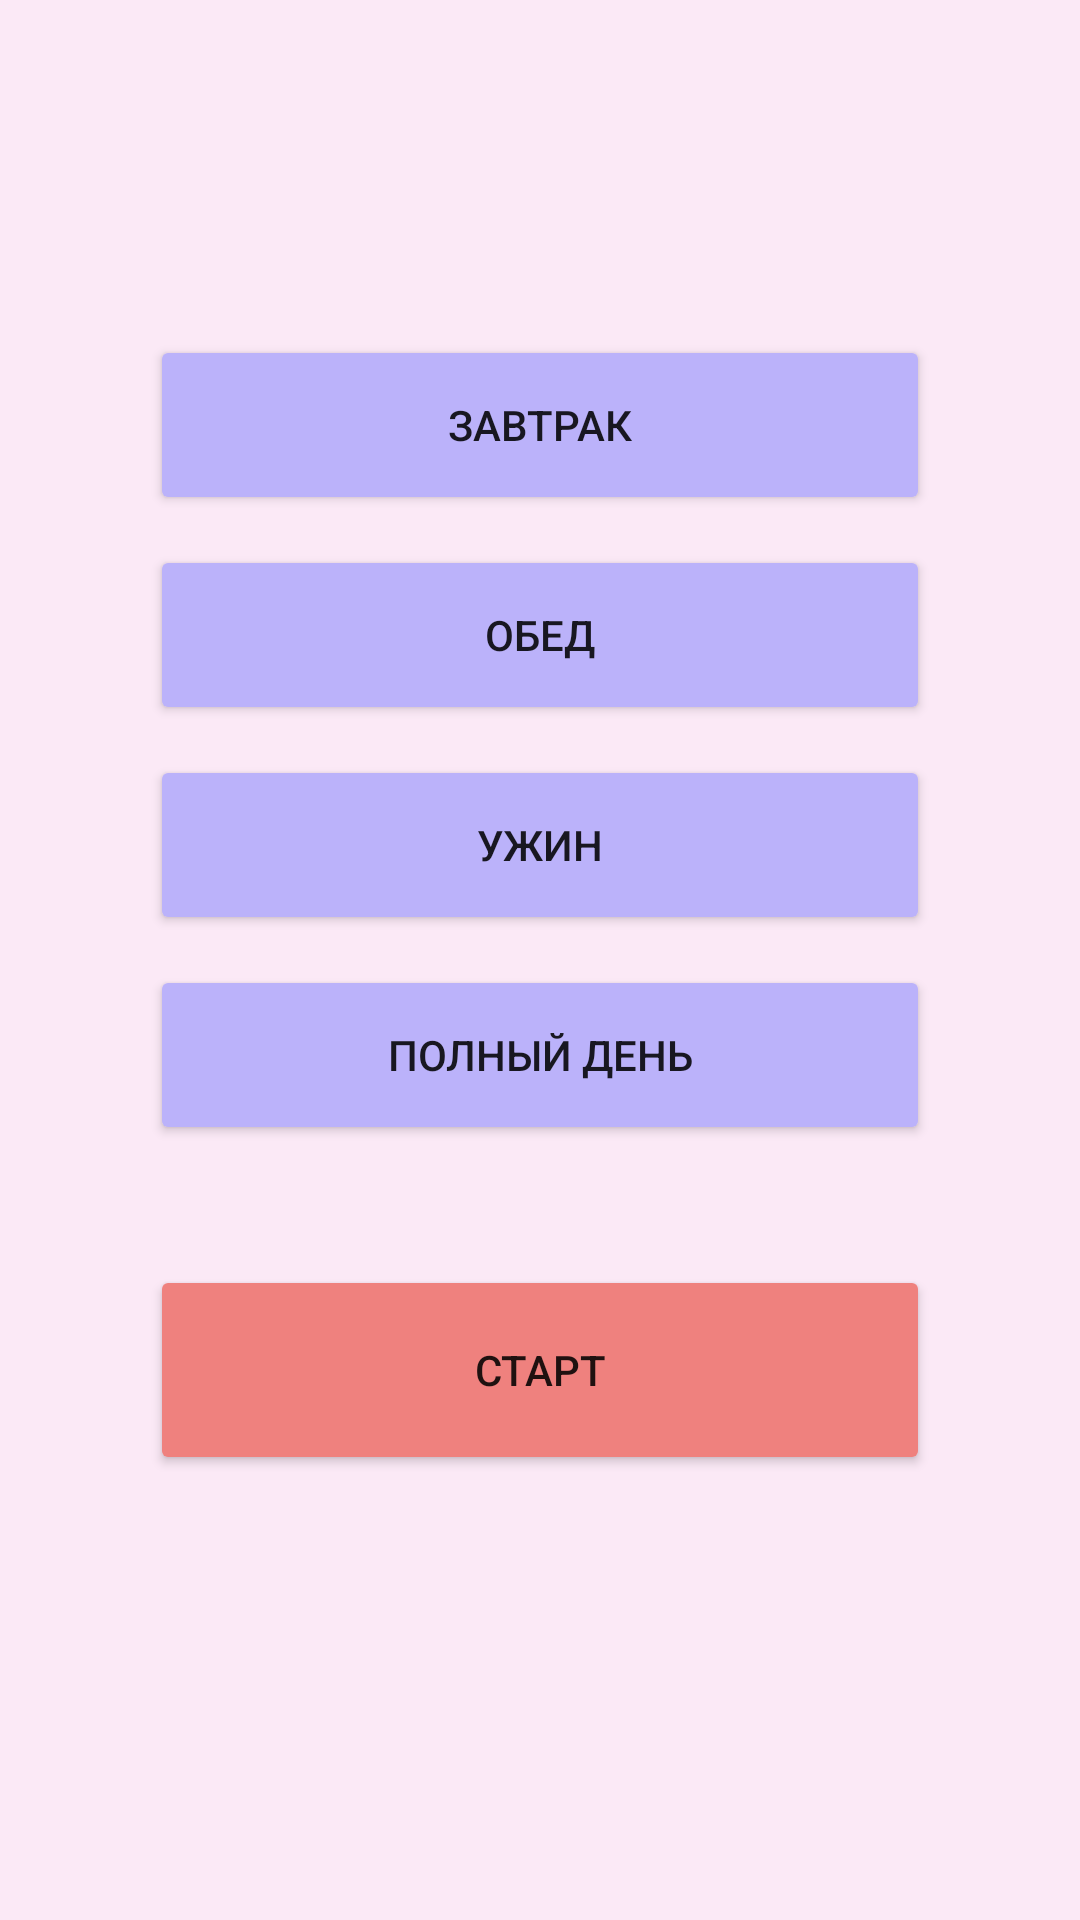

The Android layout XML behind this screen, and the referenced resources:
<!-- AndroidManifest.xml: application theme Theme.TimeToCook -->
<!-- res/layout/activity_main.xml -->
<?xml version="1.0" encoding="utf-8"?>
<LinearLayout
    android:id="@+id/mainLinearLayout"
    xmlns:android="http://schemas.android.com/apk/res/android"
    xmlns:app="http://schemas.android.com/apk/res-auto"
    xmlns:tools="http://schemas.android.com/tools"
    android:layout_width="match_parent"
    android:orientation="vertical"
    android:layout_height="match_parent"
    android:background="@color/layout"
    tools:context=".MainActivity">


    <LinearLayout
        android:layout_width="match_parent"
        android:layout_height="match_parent"
        android:layout_weight="3"/>
    <LinearLayout
        android:layout_width="match_parent"
        android:layout_height="match_parent"
        android:layout_weight="1"
        android:orientation="vertical">

        <Button
            android:id="@+id/breakfast_btn"
            android:layout_width="match_parent"
            android:layout_height="wrap_content"
            android:layout_marginHorizontal="50sp"
            android:layout_marginTop="20sp"
            android:layout_marginBottom="10sp"
            android:height="60sp"
            android:backgroundTint="@color/button_Start"
            android:gravity="center"

            android:text="Завтрак" />
        <Button
            android:id="@+id/lunch_btn"
            android:layout_width="match_parent"
            android:layout_height="wrap_content"
            android:layout_marginHorizontal="50sp"
            android:layout_marginBottom="10sp"
            android:height="60sp"
            android:gravity="center"
            android:backgroundTint="@color/button_Start"
            android:text="Обед"
            />
        <Button
            android:id="@+id/supper_btn"
            android:layout_width="match_parent"
            android:layout_height="wrap_content"
            android:layout_marginHorizontal="50sp"
            android:layout_marginBottom="10sp"
            android:height="60sp"
            android:backgroundTint="@color/button_Start"
            android:gravity="center"
            android:text="Ужин"
            />
        <Button
            android:id="@+id/fullday_btn"
            android:layout_width="match_parent"
            android:layout_height="wrap_content"
            android:layout_marginHorizontal="50sp"
            android:layout_marginBottom="40sp"
            android:height="60sp"
            android:backgroundTint="@color/button_Start"
            android:gravity="center"
            android:text="Полный День"
            />
        <Button
            android:id="@+id/start_btn"
            android:layout_width="match_parent"
            android:layout_height="wrap_content"
            android:layout_marginHorizontal="50sp"
            android:layout_marginBottom="10sp"
            android:height="70sp"
            android:backgroundTint="@color/buttonStart"
            android:viewportHeight="50"
            android:gravity="center"
            android:text="Старт"
            />


    </LinearLayout>
    <LinearLayout
        android:layout_width="match_parent"
        android:layout_height="match_parent"
        android:layout_weight="3">
        <TextView
            android:id="@+id/warning"
            android:layout_width="match_parent"
            android:layout_height="match_parent"
            android:text=""
            android:gravity="center"
            android:textSize="20sp"
            android:textColor="@color/black"
            />
    </LinearLayout>

</LinearLayout>
<!-- resources referenced by this layout -->
<resources>
  <color name="black">#FF000000</color>
  <color name="buttonStart">#FFEF817E</color>
  <color name="button_Start">#FFBBB2FA</color>
  <color name="layout">#FFFBE9F6</color>
  <style name="Theme.TimeToCook" parent="Theme.AppCompat.Light.DarkActionBar">
          
          <item name="colorPrimary">@color/purple_500</item>
          <item name="colorPrimaryDark">@color/purple_700</item>
          <item name="colorAccent">@color/teal_200</item>
          
      </style>
  <color name="purple_500">#FF6200EE</color>
  <color name="purple_700">#FF3700B3</color>
  <color name="teal_200">#FF03DAC5</color>
</resources>
